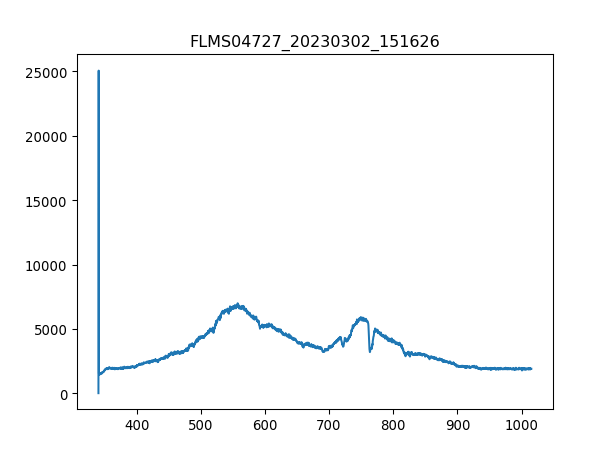

The table this chart was drawn from, first rows:
3.403020900000000211e+02, 1.638374999999999915e+01
3.406731879873454432e+02, 2.506245642857142957e+04
3.410442561190431547e+02, 1.514326607142857256e+03
3.414152943795855890e+02, 1.535391428571428605e+03
3.417863027534650087e+02, 1.514326607142857256e+03
3.421572812251738469e+02, 1.542413035714285797e+03
3.425282297792044233e+02, 1.472196964285714330e+03
3.428991484000489436e+02, 1.486240178571428487e+03
3.432700370722000116e+02, 1.469856428571428523e+03
3.436408957801497763e+02, 1.542413035714285797e+03
3.440117245083906141e+02, 1.509645535714285643e+03
3.443825232414149013e+02, 1.558796785714285761e+03
3.447532919637149575e+02, 1.523688750000000027e+03
3.451240306597831591e+02, 1.582202142857142917e+03
3.454947393141118823e+02, 1.575180535714285725e+03
3.458654179111932763e+02, 1.544753571428571377e+03
3.462360664355199447e+02, 1.593904821428571495e+03
3.466066848715840365e+02, 1.593904821428571495e+03
3.469772732038780418e+02, 1.652418214285714384e+03
3.473478314168941665e+02, 1.652418214285714384e+03
3.477183594951248438e+02, 1.694547857142857083e+03
3.480888574230623931e+02, 1.703910000000000082e+03
3.484593251851991340e+02, 1.694547857142857083e+03
3.488297627660274429e+02, 1.753061249999999973e+03
3.492001701500396962e+02, 1.720293750000000045e+03
3.495705473217281565e+02, 1.760082857142857165e+03
3.499408942655852570e+02, 1.802212500000000091e+03
3.503112109661031468e+02, 1.905196071428571486e+03
3.506814974077744296e+02, 1.830298928571428632e+03
3.510517535750913680e+02, 1.926260892857142835e+03
3.514219794525462248e+02, 1.797531428571428478e+03
3.517921750246313763e+02, 1.846682678571428596e+03
3.521623402758392558e+02, 1.846682678571428596e+03
3.525324751906620122e+02, 1.959028392857142762e+03
3.529025797535921924e+02, 1.916898750000000064e+03
3.532726539491219455e+02, 1.980093214285714339e+03
3.536426977617438752e+02, 1.947325714285714184e+03
3.540127111759500735e+02, 1.900515000000000100e+03
3.543826941762330307e+02, 1.998817500000000109e+03
3.547526467470850093e+02, 1.954347321428571377e+03
3.551225688729983858e+02, 1.930941964285714221e+03
3.554924605384655933e+02, 1.909877142857142871e+03
3.558623217279787809e+02, 1.961368928571428569e+03
3.562321524260304386e+02, 1.940304107142857220e+03
3.566019526171129428e+02, 1.912217678571428678e+03
3.569717222857184993e+02, 1.980093214285714339e+03
3.573414614163394276e+02, 1.919239285714285643e+03
3.577111699934682747e+02, 1.991795892857142917e+03
3.580808480015972464e+02, 1.881790714285714330e+03
3.584504954252187190e+02, 1.970731071428571340e+03
3.588201122488250689e+02, 1.893493392857142908e+03
3.591896984569085021e+02, 1.933282500000000027e+03
3.595592540339615653e+02, 1.856044821428571368e+03
3.599287789644763507e+02, 1.947325714285714184e+03
3.602982732329454620e+02, 1.874769107142857138e+03
3.606677368238611052e+02, 1.989455357142857110e+03
3.610371697217156566e+02, 1.893493392857142908e+03
3.614065719110013788e+02, 1.966049999999999955e+03
3.617759433762107619e+02, 1.952006785714285797e+03
3.621452841018360118e+02, 1.863066428571428560e+03
3.625145940723696185e+02, 1.963709464285714375e+03
... 1,987 more rows
